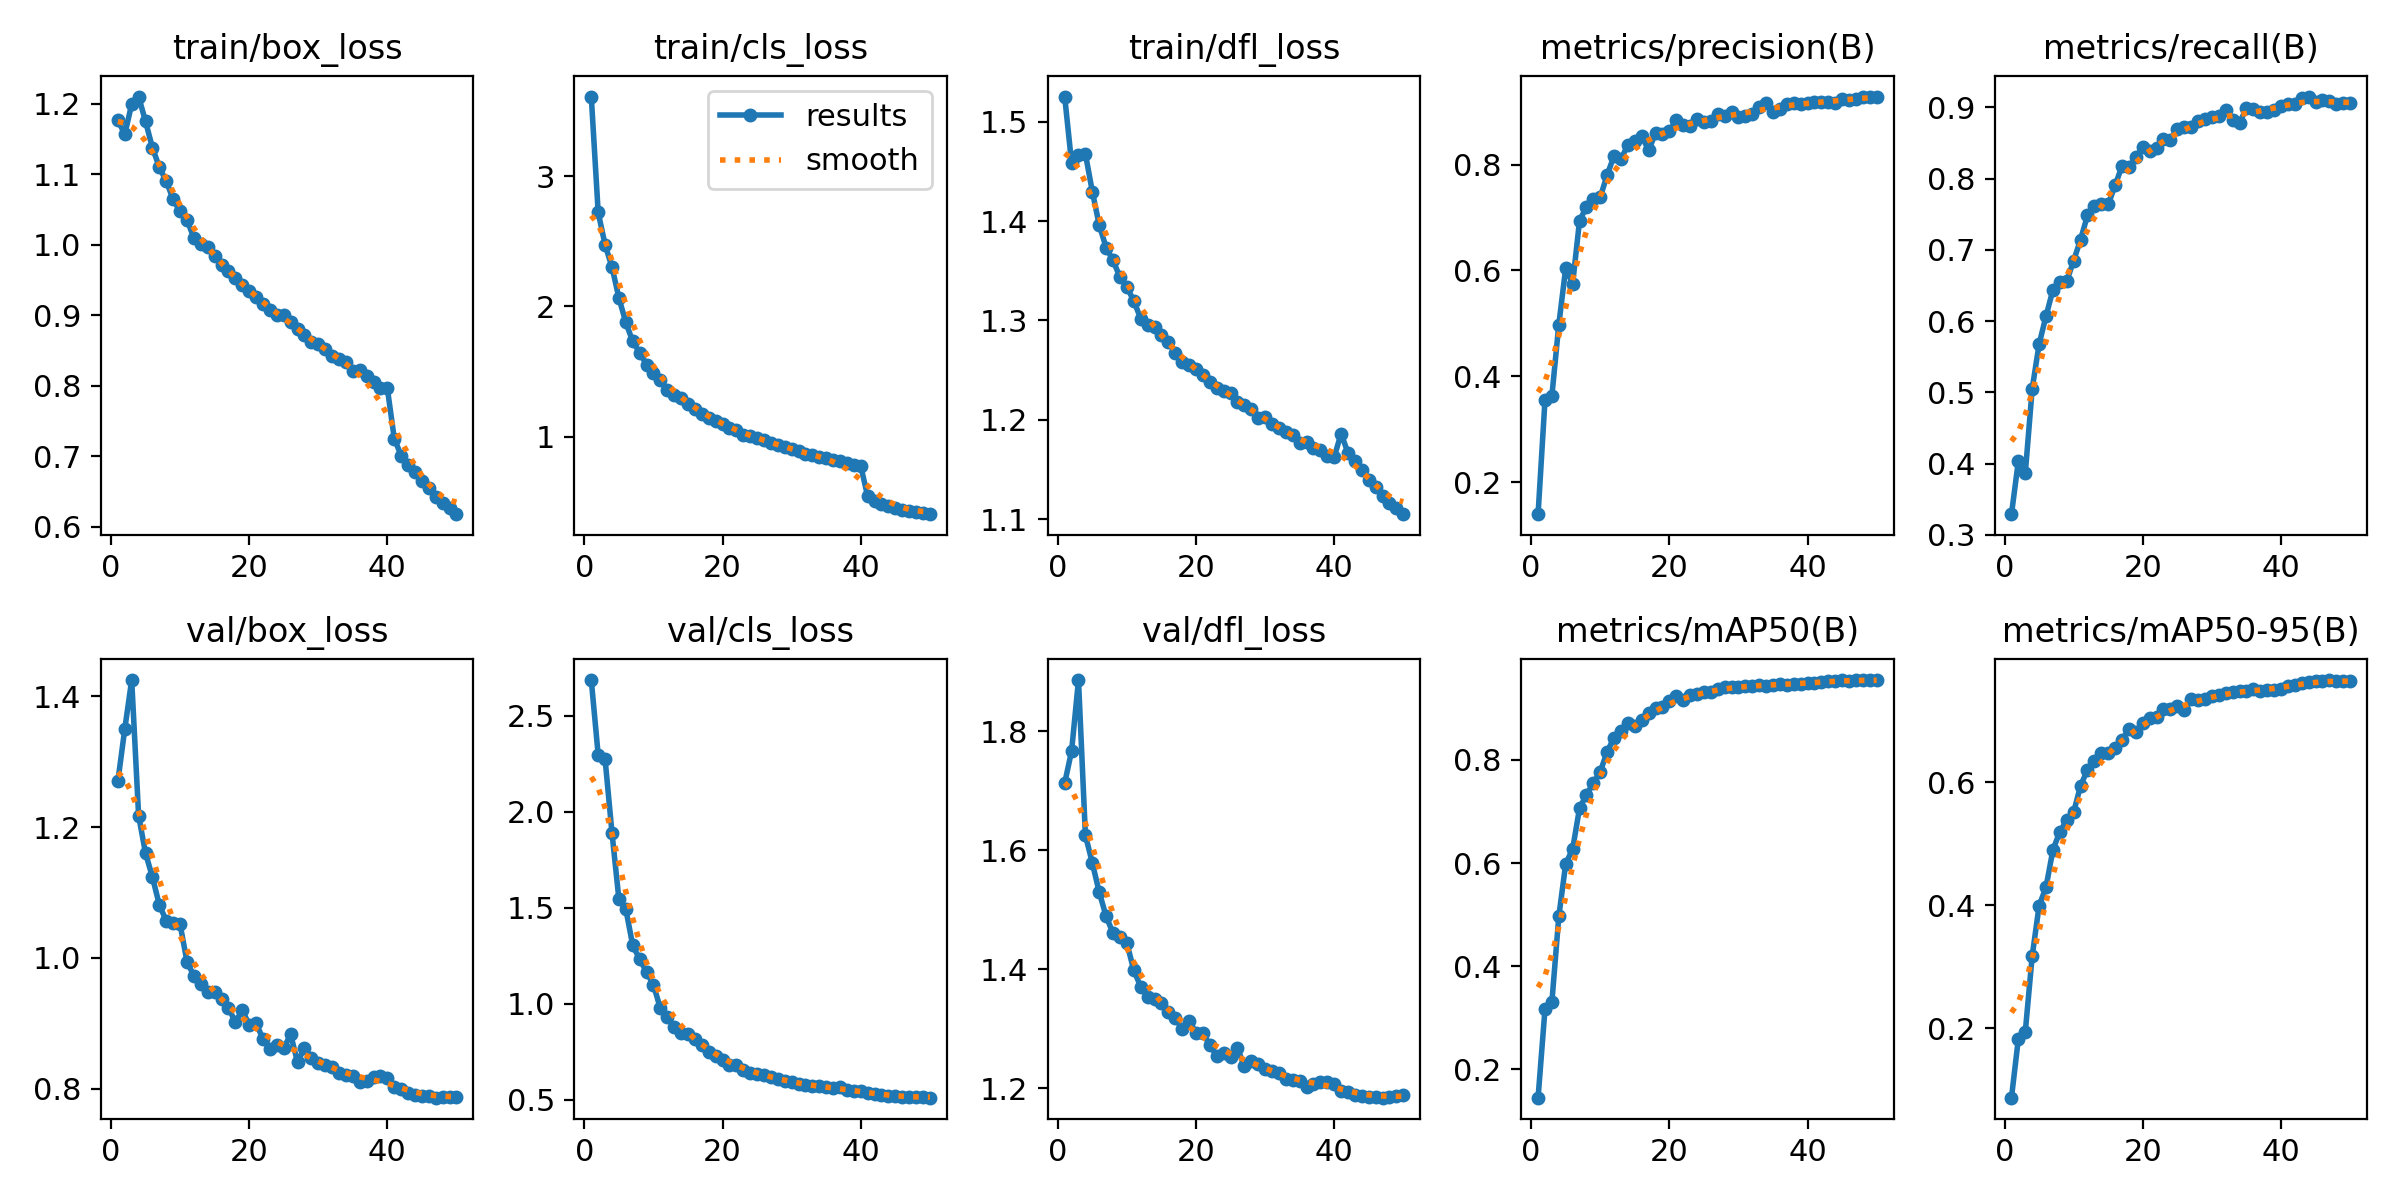

The file beside this chart, header and first rows:
epoch, time, train/box_loss, train/cls_loss, train/dfl_loss, metrics/precision(B), metrics/recall(B), metrics/mAP50(B), metrics/mAP50-95(B), val/box_loss, val/cls_loss, val/dfl_loss, lr/pg0, lr/pg1, lr/pg2
1, 93.4, 1.177, 3.614, 1.525, 0.1392, 0.3291, 0.1452, 0.08719, 1.27, 2.686, 1.713, 0.00333, 0.00333, 0.00333
2, 179.4, 1.157, 2.723, 1.459, 0.3549, 0.4038, 0.3166, 0.1832, 1.35, 2.296, 1.767, 0.006532, 0.006532, 0.006532
3, 263, 1.199, 2.473, 1.466, 0.3632, 0.3866, 0.3305, 0.1943, 1.425, 2.273, 1.886, 0.009601, 0.009601, 0.009601
4, 346, 1.21, 2.303, 1.468, 0.4976, 0.5053, 0.4964, 0.3175, 1.218, 1.889, 1.625, 0.009406, 0.009406, 0.009406
5, 429.1, 1.175, 2.065, 1.43, 0.6045, 0.5677, 0.5986, 0.3991, 1.16, 1.544, 1.579, 0.009208, 0.009208, 0.009208
6, 512.3, 1.138, 1.877, 1.396, 0.5747, 0.6071, 0.627, 0.4292, 1.124, 1.493, 1.53, 0.00901, 0.00901, 0.00901
7, 595.2, 1.11, 1.731, 1.373, 0.6943, 0.644, 0.7064, 0.49, 1.081, 1.304, 1.489, 0.008812, 0.008812, 0.008812
8, 677.8, 1.09, 1.645, 1.36, 0.72, 0.655, 0.7323, 0.5191, 1.057, 1.233, 1.461, 0.008614, 0.008614, 0.008614
9, 760.8, 1.065, 1.553, 1.344, 0.7352, 0.6562, 0.7551, 0.5384, 1.053, 1.166, 1.454, 0.008416, 0.008416, 0.008416
10, 843.5, 1.047, 1.486, 1.334, 0.7386, 0.6851, 0.7771, 0.5512, 1.052, 1.099, 1.444, 0.008218, 0.008218, 0.008218
11, 926.4, 1.036, 1.433, 1.32, 0.7807, 0.7145, 0.8156, 0.594, 0.9944, 0.9763, 1.398, 0.00802, 0.00802, 0.00802
12, 1010, 1.01, 1.356, 1.302, 0.8167, 0.7484, 0.8432, 0.6199, 0.9725, 0.9295, 1.371, 0.007822, 0.007822, 0.007822
13, 1094, 1.001, 1.319, 1.295, 0.8103, 0.7623, 0.8564, 0.6334, 0.9607, 0.8809, 1.353, 0.007624, 0.007624, 0.007624
14, 1182, 0.9968, 1.293, 1.294, 0.8377, 0.7646, 0.8718, 0.6478, 0.9487, 0.8509, 1.35, 0.007426, 0.007426, 0.007426
15, 1264, 0.9841, 1.25, 1.286, 0.8449, 0.7638, 0.8657, 0.6474, 0.9474, 0.8433, 1.344, 0.007228, 0.007228, 0.007228
16, 1347, 0.9712, 1.211, 1.278, 0.8541, 0.7906, 0.8772, 0.6556, 0.9372, 0.8188, 1.328, 0.00703, 0.00703, 0.00703
17, 1430, 0.9625, 1.175, 1.267, 0.8271, 0.818, 0.8902, 0.6687, 0.9238, 0.7838, 1.318, 0.006832, 0.006832, 0.006832
18, 1513, 0.9532, 1.139, 1.258, 0.8596, 0.816, 0.9009, 0.6862, 0.9019, 0.7488, 1.3, 0.006634, 0.006634, 0.006634
19, 1596, 0.9426, 1.118, 1.255, 0.8573, 0.8301, 0.903, 0.682, 0.92, 0.7284, 1.314, 0.006436, 0.006436, 0.006436
20, 1679, 0.9343, 1.094, 1.251, 0.8634, 0.8444, 0.9133, 0.6958, 0.8981, 0.7068, 1.293, 0.006238, 0.006238, 0.006238
21, 1762, 0.9255, 1.067, 1.245, 0.8844, 0.8385, 0.9232, 0.7041, 0.9004, 0.6833, 1.293, 0.00604, 0.00604, 0.00604
22, 1862, 0.9158, 1.048, 1.238, 0.8751, 0.8432, 0.9155, 0.7058, 0.876, 0.6816, 1.272, 0.005842, 0.005842, 0.005842
23, 1945, 0.9078, 1.012, 1.232, 0.8739, 0.8559, 0.9264, 0.719, 0.8602, 0.6543, 1.255, 0.005644, 0.005644, 0.005644
24, 2028, 0.9009, 1.005, 1.229, 0.8871, 0.8549, 0.928, 0.7188, 0.8666, 0.6427, 1.259, 0.005446, 0.005446, 0.005446
25, 2111, 0.9001, 0.9896, 1.227, 0.88, 0.8703, 0.9315, 0.7236, 0.8618, 0.6326, 1.252, 0.005248, 0.005248, 0.005248
26, 2194, 0.8901, 0.97, 1.218, 0.8817, 0.8719, 0.9316, 0.7169, 0.8833, 0.6308, 1.268, 0.00505, 0.00505, 0.00505
27, 2277, 0.8807, 0.9501, 1.215, 0.8953, 0.8723, 0.9382, 0.7349, 0.8404, 0.6174, 1.237, 0.004852, 0.004852, 0.004852
28, 2361, 0.8727, 0.9345, 1.211, 0.8929, 0.881, 0.9413, 0.7327, 0.8626, 0.6097, 1.246, 0.004654, 0.004654, 0.004654
29, 2443, 0.8623, 0.9209, 1.202, 0.9005, 0.884, 0.9406, 0.735, 0.8477, 0.5994, 1.24, 0.004456, 0.004456, 0.004456
30, 2526, 0.86, 0.9032, 1.202, 0.8896, 0.8864, 0.9402, 0.7395, 0.8399, 0.5953, 1.232, 0.004258, 0.004258, 0.004258
31, 2609, 0.8526, 0.8875, 1.196, 0.8926, 0.8885, 0.9431, 0.7418, 0.836, 0.5831, 1.229, 0.00406, 0.00406, 0.00406
32, 2692, 0.8429, 0.8678, 1.192, 0.8952, 0.8969, 0.9439, 0.7444, 0.8326, 0.5772, 1.225, 0.003862, 0.003862, 0.003862
33, 2775, 0.8382, 0.8612, 1.187, 0.9095, 0.882, 0.9443, 0.7465, 0.8237, 0.5714, 1.216, 0.003664, 0.003664, 0.003664
34, 2858, 0.8336, 0.8457, 1.185, 0.9171, 0.8782, 0.9439, 0.7476, 0.8215, 0.5702, 1.214, 0.003466, 0.003466, 0.003466
35, 2940, 0.8216, 0.8353, 1.177, 0.8992, 0.899, 0.9456, 0.7483, 0.8194, 0.5649, 1.212, 0.003268, 0.003268, 0.003268
36, 3023, 0.8231, 0.8221, 1.178, 0.9049, 0.8972, 0.9477, 0.7515, 0.8099, 0.5614, 1.202, 0.00307, 0.00307, 0.00307
37, 3105, 0.8139, 0.8091, 1.172, 0.914, 0.8929, 0.9455, 0.7472, 0.8126, 0.5652, 1.208, 0.002872, 0.002872, 0.002872
38, 3188, 0.8058, 0.795, 1.17, 0.9163, 0.8938, 0.9475, 0.7489, 0.8174, 0.5543, 1.211, 0.002674, 0.002674, 0.002674
39, 3271, 0.7975, 0.7815, 1.164, 0.9148, 0.8966, 0.9474, 0.7494, 0.8196, 0.5485, 1.211, 0.002476, 0.002476, 0.002476
40, 3353, 0.7963, 0.7726, 1.162, 0.9172, 0.9019, 0.9485, 0.7514, 0.8168, 0.5453, 1.207, 0.002278, 0.002278, 0.002278
41, 3451, 0.7252, 0.5396, 1.186, 0.9184, 0.9043, 0.9493, 0.756, 0.8028, 0.5377, 1.195, 0.00208, 0.00208, 0.00208
42, 3531, 0.701, 0.504, 1.167, 0.9185, 0.9052, 0.9508, 0.7578, 0.7994, 0.5307, 1.194, 0.001882, 0.001882, 0.001882
43, 3612, 0.6872, 0.4834, 1.159, 0.9182, 0.9129, 0.9521, 0.7603, 0.7931, 0.5265, 1.189, 0.001684, 0.001684, 0.001684
44, 3693, 0.6772, 0.465, 1.149, 0.9166, 0.9153, 0.9529, 0.763, 0.7904, 0.5212, 1.186, 0.001486, 0.001486, 0.001486
45, 3774, 0.6653, 0.451, 1.139, 0.9245, 0.9083, 0.9538, 0.7641, 0.7895, 0.5189, 1.186, 0.001288, 0.001288, 0.001288
46, 3855, 0.6547, 0.4388, 1.133, 0.9226, 0.9102, 0.9535, 0.764, 0.7883, 0.5169, 1.185, 0.00109, 0.00109, 0.00109
47, 3936, 0.6425, 0.4275, 1.123, 0.9247, 0.909, 0.9543, 0.7657, 0.7863, 0.5167, 1.184, 0.000892, 0.000892, 0.000892
48, 4016, 0.6334, 0.4191, 1.116, 0.9282, 0.9043, 0.9542, 0.7639, 0.7869, 0.5136, 1.185, 0.000694, 0.000694, 0.000694
49, 4097, 0.6266, 0.4103, 1.111, 0.9288, 0.9062, 0.9544, 0.7638, 0.788, 0.5134, 1.187, 0.000496, 0.000496, 0.000496
50, 4178, 0.6181, 0.4031, 1.105, 0.9287, 0.9063, 0.9546, 0.7637, 0.7879, 0.5119, 1.188, 0.000298, 0.000298, 0.000298
